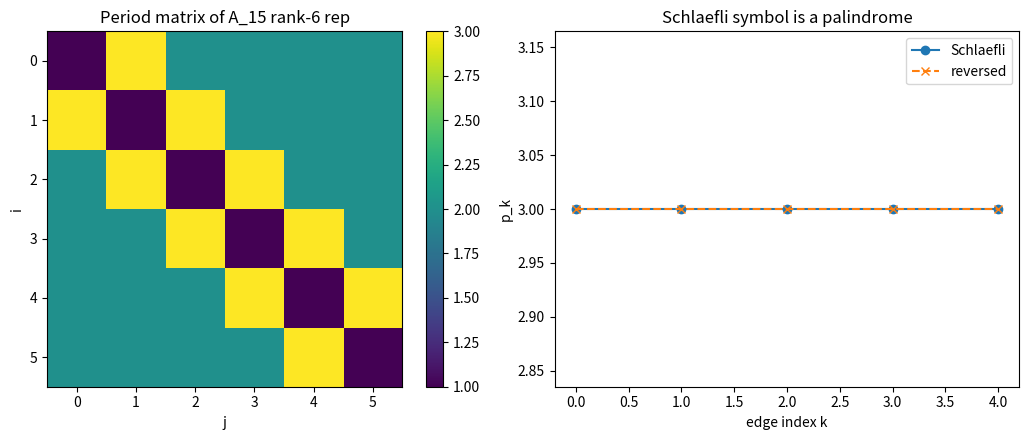

The script that saved this image:
import matplotlib.pyplot as plt
import numpy as np
from typing import List, Tuple

Perm = Tuple[int, ...]

def compose(p: Perm, q: Perm) -> Perm:
    return tuple(p[q[i]] for i in range(len(p)))

def order_of(p: Perm) -> int:
    n = len(p); e = tuple(range(n)); pw = p; k = 1
    while pw != e:
        pw = compose(pw, p); k += 1
    return k

def transposition(n: int, a: int, b: int) -> Perm:
    p = list(range(n)); p[a], p[b] = p[b], p[a]; return tuple(p)

def double(sigma: Perm) -> Perm:
    k = len(sigma); out = list(range(2 * k + 1))
    for i in range(k):
        out[i] = sigma[i]; out[k + i] = k + sigma[i]
    return tuple(out)

def doubled_simplex_generators(m: int) -> List[Perm]:
    k = 2 * m + 1
    return [double(transposition(k, i, i + 1)) for i in range(2 * m)]

def main(m: int = 3) -> None:
    gens = doubled_simplex_generators(m)
    r = len(gens)
    P = np.array([[order_of(compose(gens[i], gens[j]))
                   for j in range(r)] for i in range(r)])
    schlafli = [int(P[k, k + 1]) for k in range(r - 1)]
    fig, ax = plt.subplots(1, 2, figsize=(11, 4.5))
    im = ax[0].imshow(P, cmap='viridis')
    ax[0].set_title(f'Period matrix of A_{4*m+3} rank-{r} rep')
    ax[0].set_xlabel('j'); ax[0].set_ylabel('i')
    fig.colorbar(im, ax=ax[0], fraction=0.046)
    ax[1].plot(range(len(schlafli)), schlafli, 'o-', label='Schlaefli')
    ax[1].plot(range(len(schlafli)), schlafli[::-1], 'x--',
               label='reversed')
    ax[1].set_title('Schlaefli symbol is a palindrome')
    ax[1].set_xlabel('edge index k'); ax[1].set_ylabel('p_k')
    ax[1].legend()
    fig.tight_layout()
    fig.savefig('selfdual_period_schlafli.png', dpi=150)
    print('saved selfdual_period_schlafli.png')

if __name__ == '__main__':
    main()
